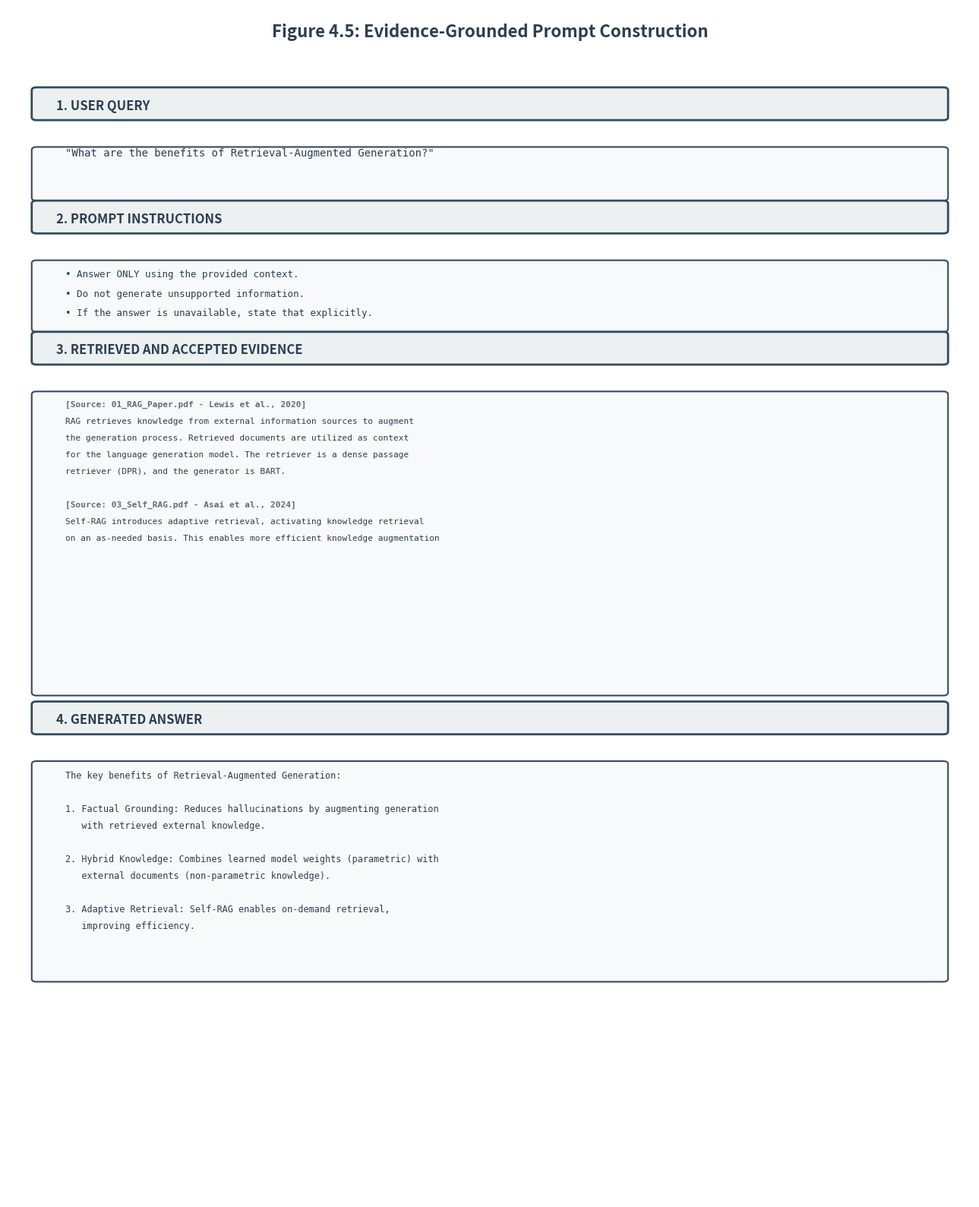

Generate this figure with matplotlib:
import matplotlib.pyplot as plt
from matplotlib.patches import FancyBboxPatch
import os

fig = plt.figure(figsize=(13, 16), dpi=150, facecolor='white', edgecolor='none')
ax = fig.add_subplot(111)
ax.set_xlim(0, 10)
ax.set_ylim(0, 20)
ax.axis('off')

header_color = '#2C3E50'
header_bg = '#ECF0F1'
section_bg = '#F8F9FA'
border_color = '#34495E'
text_color = '#2C3E50'

y = 19.5

ax.text(5, y, 'Figure 4.5: Evidence-Grounded Prompt Construction', 
        fontsize=16, fontweight='bold', ha='center', color=header_color)
y -= 1.0

# SECTION 1: QUERY
rect = FancyBboxPatch((0.3, y-0.35), 9.4, 0.45, boxstyle='round,pad=0.05',
                       edgecolor=border_color, facecolor=header_bg, linewidth=2)
ax.add_patch(rect)
ax.text(0.5, y-0.15, '1. USER QUERY', fontsize=12, fontweight='bold', color=header_color, va='center')
y -= 0.7

rect = FancyBboxPatch((0.3, y-1.0), 9.4, 0.8, boxstyle='round,pad=0.05',
                       edgecolor=border_color, facecolor=section_bg, linewidth=1.5)
ax.add_patch(rect)
ax.text(0.6, y-0.25, '"What are the benefits of Retrieval-Augmented Generation?"', fontsize=10, family='monospace', color=text_color, va='center')
y -= 1.2

# SECTION 2: PROMPT INSTRUCTIONS
rect = FancyBboxPatch((0.3, y-0.35), 9.4, 0.45, boxstyle='round,pad=0.05',
                       edgecolor=border_color, facecolor=header_bg, linewidth=2)
ax.add_patch(rect)
ax.text(0.5, y-0.15, '2. PROMPT INSTRUCTIONS', fontsize=12, fontweight='bold', color=header_color, va='center')
y -= 0.7

rect = FancyBboxPatch((0.3, y-1.3), 9.4, 1.1, boxstyle='round,pad=0.05',
                       edgecolor=border_color, facecolor=section_bg, linewidth=1.5)
ax.add_patch(rect)

instructions = ['• Answer ONLY using the provided context.', '• Do not generate unsupported information.', '• If the answer is unavailable, state that explicitly.']
instr_y = y - 0.3
for line in instructions:
    ax.text(0.6, instr_y, line, fontsize=9, family='monospace', color=text_color, va='top')
    instr_y -= 0.32
y -= 1.5

# SECTION 3: RETRIEVED CONTEXT
rect = FancyBboxPatch((0.3, y-0.35), 9.4, 0.45, boxstyle='round,pad=0.05',
                       edgecolor=border_color, facecolor=header_bg, linewidth=2)
ax.add_patch(rect)
ax.text(0.5, y-0.15, '3. RETRIEVED AND ACCEPTED EVIDENCE', fontsize=12, fontweight='bold', color=header_color, va='center')
y -= 0.7

rect = FancyBboxPatch((0.3, y-5.2), 9.4, 5.0, boxstyle='round,pad=0.05',
                       edgecolor=border_color, facecolor=section_bg, linewidth=1.5)
ax.add_patch(rect)

context_text = ['[Source: 01_RAG_Paper.pdf - Lewis et al., 2020]', 'RAG retrieves knowledge from external information sources to augment', 'the generation process. Retrieved documents are utilized as context', 'for the language generation model. The retriever is a dense passage', 'retriever (DPR), and the generator is BART.', '', '[Source: 03_Self_RAG.pdf - Asai et al., 2024]', 'Self-RAG introduces adaptive retrieval, activating knowledge retrieval', 'on an as-needed basis. This enables more efficient knowledge augmentation']

ctx_y = y - 0.3
for line in context_text:
    if ctx_y > y - 4.8:
        if line.startswith('[Source'):
            ax.text(0.6, ctx_y, line, fontsize=8, fontweight='bold', family='monospace', color='#5D6D7B', va='top')
        elif line:
            ax.text(0.6, ctx_y, line, fontsize=8, family='monospace', color=text_color, va='top')
        ctx_y -= 0.28
y -= 5.5

# SECTION 4: GENERATED ANSWER
rect = FancyBboxPatch((0.3, y-0.35), 9.4, 0.45, boxstyle='round,pad=0.05',
                       edgecolor=border_color, facecolor=header_bg, linewidth=2)
ax.add_patch(rect)
ax.text(0.5, y-0.15, '4. GENERATED ANSWER', fontsize=12, fontweight='bold', color=header_color, va='center')
y -= 0.7

rect = FancyBboxPatch((0.3, y-3.8), 9.4, 3.6, boxstyle='round,pad=0.05',
                       edgecolor=border_color, facecolor=section_bg, linewidth=1.5)
ax.add_patch(rect)

answer_text = ['The key benefits of Retrieval-Augmented Generation:', '', '1. Factual Grounding: Reduces hallucinations by augmenting generation', '   with retrieved external knowledge.', '', '2. Hybrid Knowledge: Combines learned model weights (parametric) with', '   external documents (non-parametric knowledge).', '', '3. Adaptive Retrieval: Self-RAG enables on-demand retrieval,', '   improving efficiency.']

ans_y = y - 0.3
for line in answer_text:
    if ans_y > y - 3.5:
        if line:
            ax.text(0.6, ans_y, line, fontsize=8.5, family='monospace', color=text_color, va='top')
        ans_y -= 0.28

plt.tight_layout()
os.makedirs('results', exist_ok=True)
fig.savefig('results/evidence_grounded_prompt_figure.png', dpi=150, bbox_inches='tight', facecolor='white', edgecolor='none')
print('✓ Figure 4.5 saved: results/evidence_grounded_prompt_figure.png')
plt.close()
